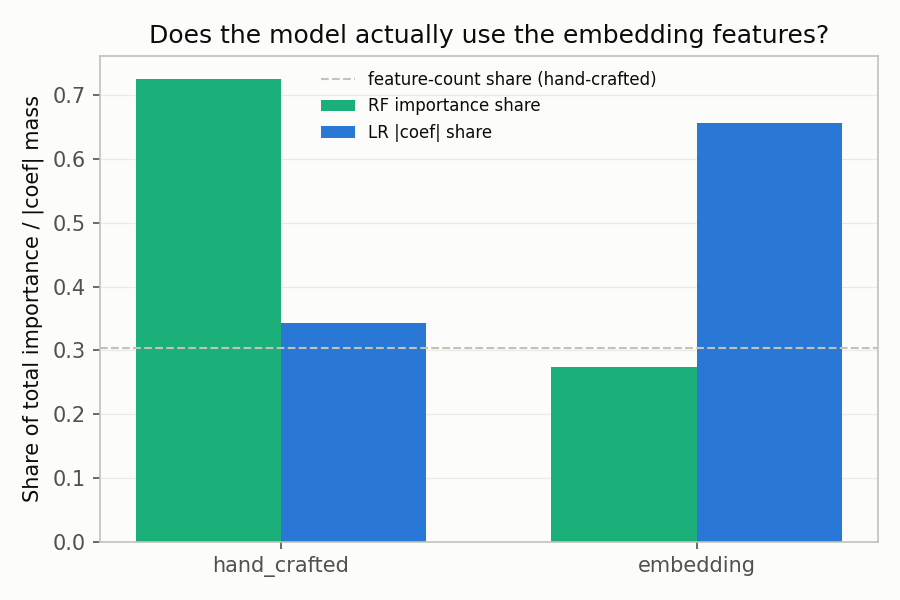

Data behind this chart, as committed beside it:
group, n_features, share_of_all_features, RF_importance_share, LR_coef_share
hand_crafted, 28, 0.3043, 0.7256, 0.3438
embedding, 64, 0.6957, 0.2744, 0.6562
